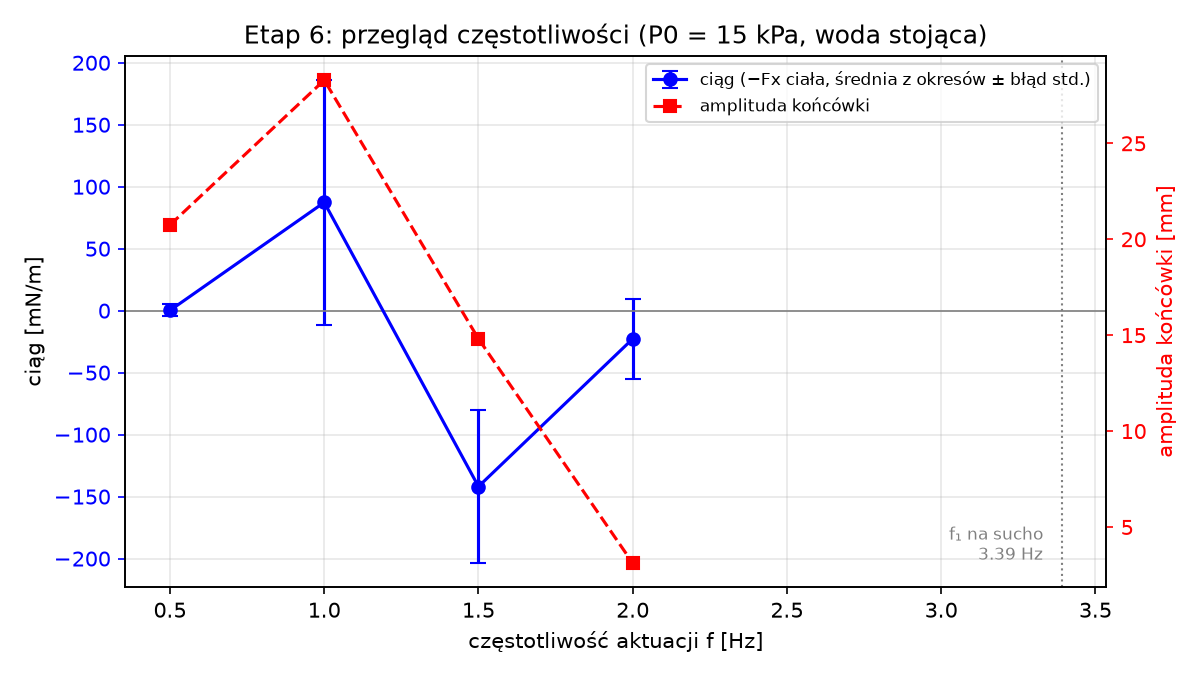

The data file committed next to this chart (first rows):
f_Hz, thrust_body_N_per_m, thrust_stderr, thrust_tail_N_per_m, tip_amplitude_m, complete
0.5, 0.0002126, 0.004832, -0.001956, 0.02074, 1
1, 0.08735, 0.09862, 0.03032, 0.02829, 1
1.5, -0.1419, 0.06177, -0.1764, 0.01481, 1
2, -0.02272, 0.03246, -0.0629, 0.003119, 1
